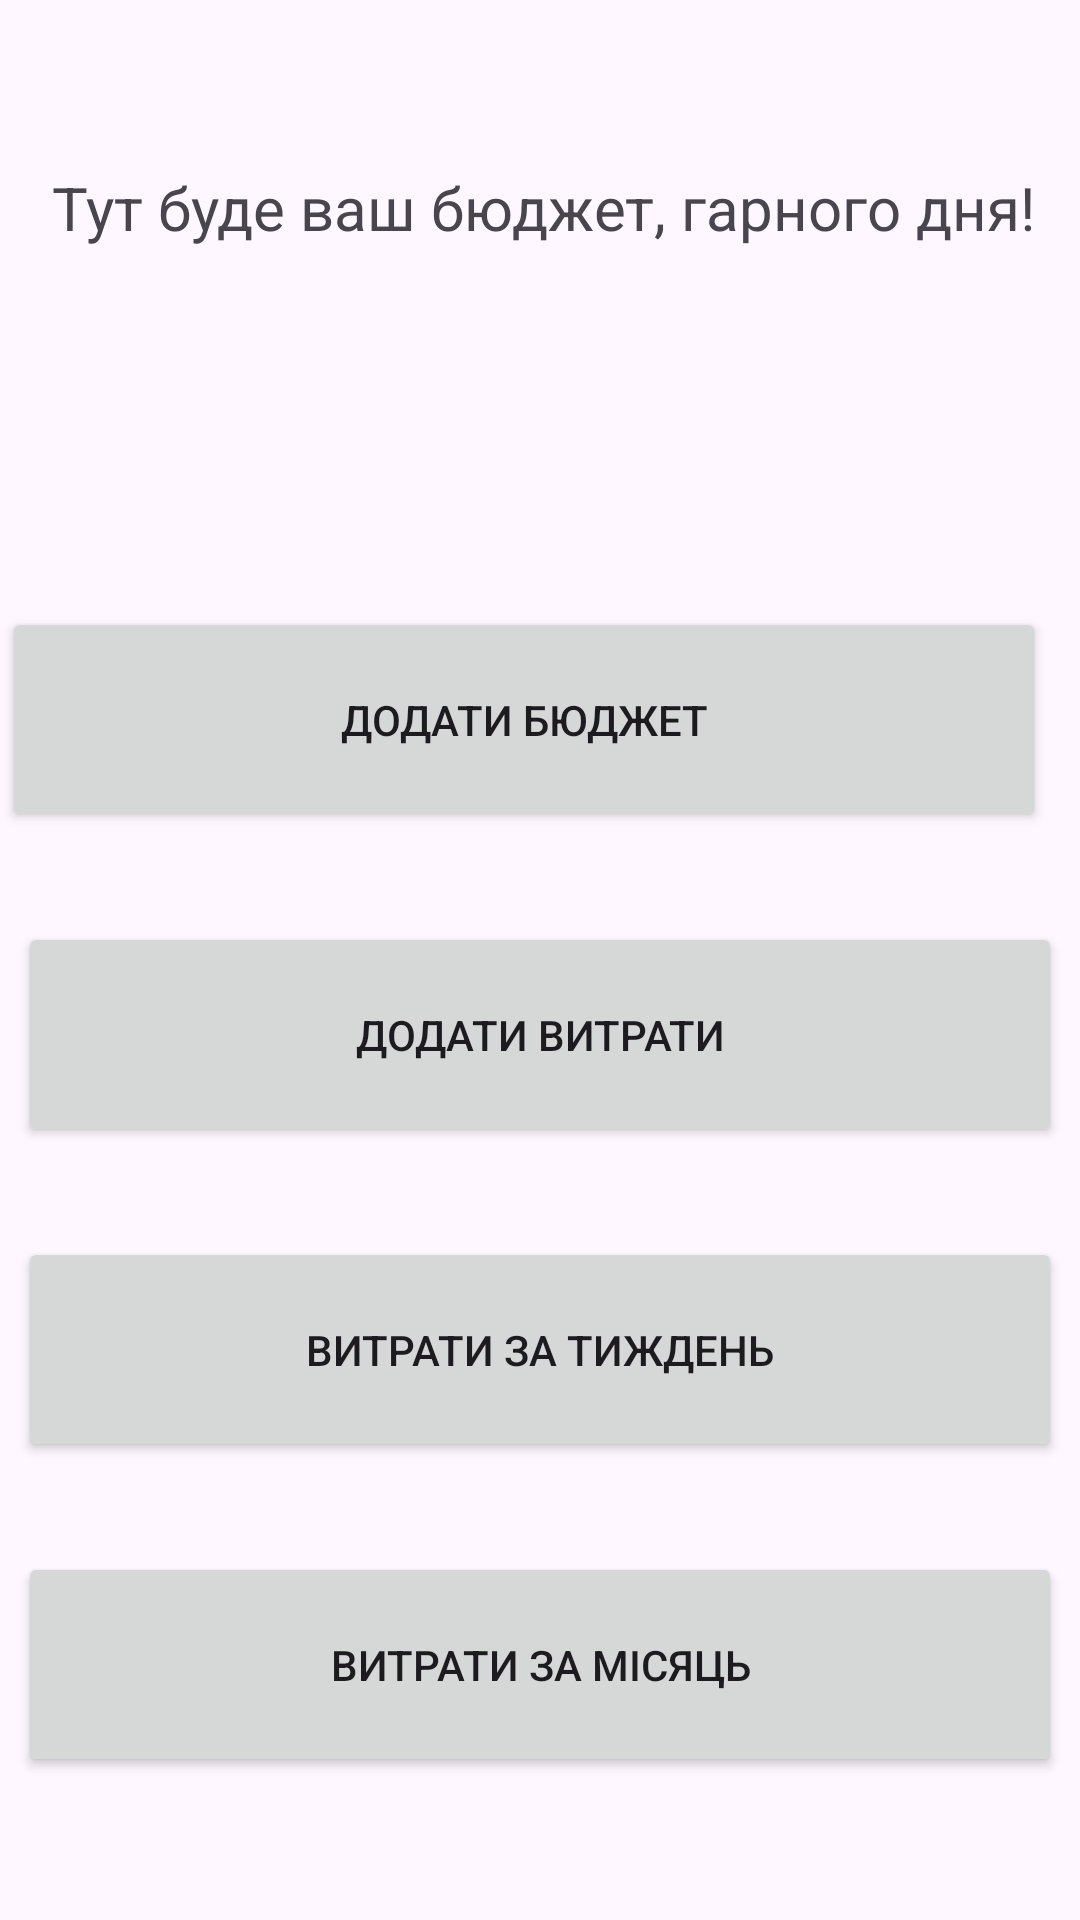

Layout XML and referenced resources for this Android screen:
<!-- AndroidManifest.xml: application theme Theme.CALCULATEBUDGET -->
<!-- res/layout/activity_main.xml -->
<?xml version="1.0" encoding="utf-8"?>
<androidx.constraintlayout.widget.ConstraintLayout xmlns:android="http://schemas.android.com/apk/res/android"
    xmlns:app="http://schemas.android.com/apk/res-auto"
    xmlns:tools="http://schemas.android.com/tools"
    android:layout_width="match_parent"
    android:layout_height="match_parent"
    tools:context=".MainActivity">

    <TextView
        android:id="@+id/textBudget"
        android:layout_width="402dp"
        android:layout_height="73dp"
        android:lineSpacingExtra="14sp"
        android:text="@string/HelloWords"
        android:textAlignment="center"
        android:textSize="20sp"
        app:layout_constraintBottom_toBottomOf="parent"
        app:layout_constraintEnd_toEndOf="parent"
        app:layout_constraintHorizontal_bias="0.49"
        app:layout_constraintStart_toStartOf="parent"
        app:layout_constraintTop_toTopOf="parent"
        app:layout_constraintVertical_bias="0.098" />

    <Button
        android:id="@+id/buttonAddBudget"
        android:layout_width="348dp"
        android:layout_height="75dp"
        android:layout_marginStart="34dp"
        android:layout_marginEnd="34dp"
        android:onClick="startBudgetActivity"
        android:text="@string/AddBudget"
        app:layout_constraintBottom_toBottomOf="parent"
        app:layout_constraintEnd_toEndOf="parent"
        app:layout_constraintHorizontal_bias="0.6"
        app:layout_constraintStart_toStartOf="parent"
        app:layout_constraintTop_toBottomOf="@+id/textBudget"
        app:layout_constraintVertical_bias="0.169" />

    <Button
        android:id="@+id/buttonCosts"
        android:layout_width="348dp"
        android:layout_height="75dp"
        android:layout_marginStart="34dp"
        android:layout_marginTop="30dp"
        android:layout_marginEnd="34dp"
        android:onClick="startExpenseActivity"
        android:text="@string/AddCosts"
        app:layout_constraintEnd_toEndOf="parent"
        app:layout_constraintStart_toStartOf="parent"
        app:layout_constraintTop_toBottomOf="@+id/buttonAddBudget" />

    <Button
        android:id="@+id/buttonCostsWeek"
        android:layout_width="348dp"
        android:layout_height="75dp"
        android:layout_marginStart="34dp"
        android:layout_marginTop="30dp"
        android:layout_marginEnd="34dp"
        android:onClick="startWeekPercentage"
        android:text="@string/CostsWeek"
        app:layout_constraintEnd_toEndOf="parent"
        app:layout_constraintStart_toStartOf="parent"
        app:layout_constraintTop_toBottomOf="@+id/buttonCosts" />

    <Button
        android:id="@+id/buttonCostsMonth"
        android:layout_width="348dp"
        android:layout_height="75dp"
        android:layout_marginStart="34dp"
        android:layout_marginTop="30dp"
        android:layout_marginEnd="34dp"
        android:onClick="startMonthPercentage"
        android:text="@string/CostsMonth"
        app:layout_constraintEnd_toEndOf="parent"
        app:layout_constraintStart_toStartOf="parent"
        app:layout_constraintTop_toBottomOf="@+id/buttonCostsWeek" />

</androidx.constraintlayout.widget.ConstraintLayout>
<!-- resources referenced by this layout -->
<resources>
  <string name="AddBudget">Додати бюджет</string>
  <string name="AddCosts">Додати витрати</string>
  <string name="CostsMonth">Витрати за місяць</string>
  <string name="CostsWeek">Витрати за тиждень</string>
  <string name="HelloWords">Тут буде ваш бюджет, гарного дня!</string>
  <style name="Theme.CALCULATEBUDGET" parent="Base.Theme.CALCULATEBUDGET" />
  <style name="Base.Theme.CALCULATEBUDGET" parent="Theme.Material3.DayNight.NoActionBar">
          
          
      </style>
</resources>
